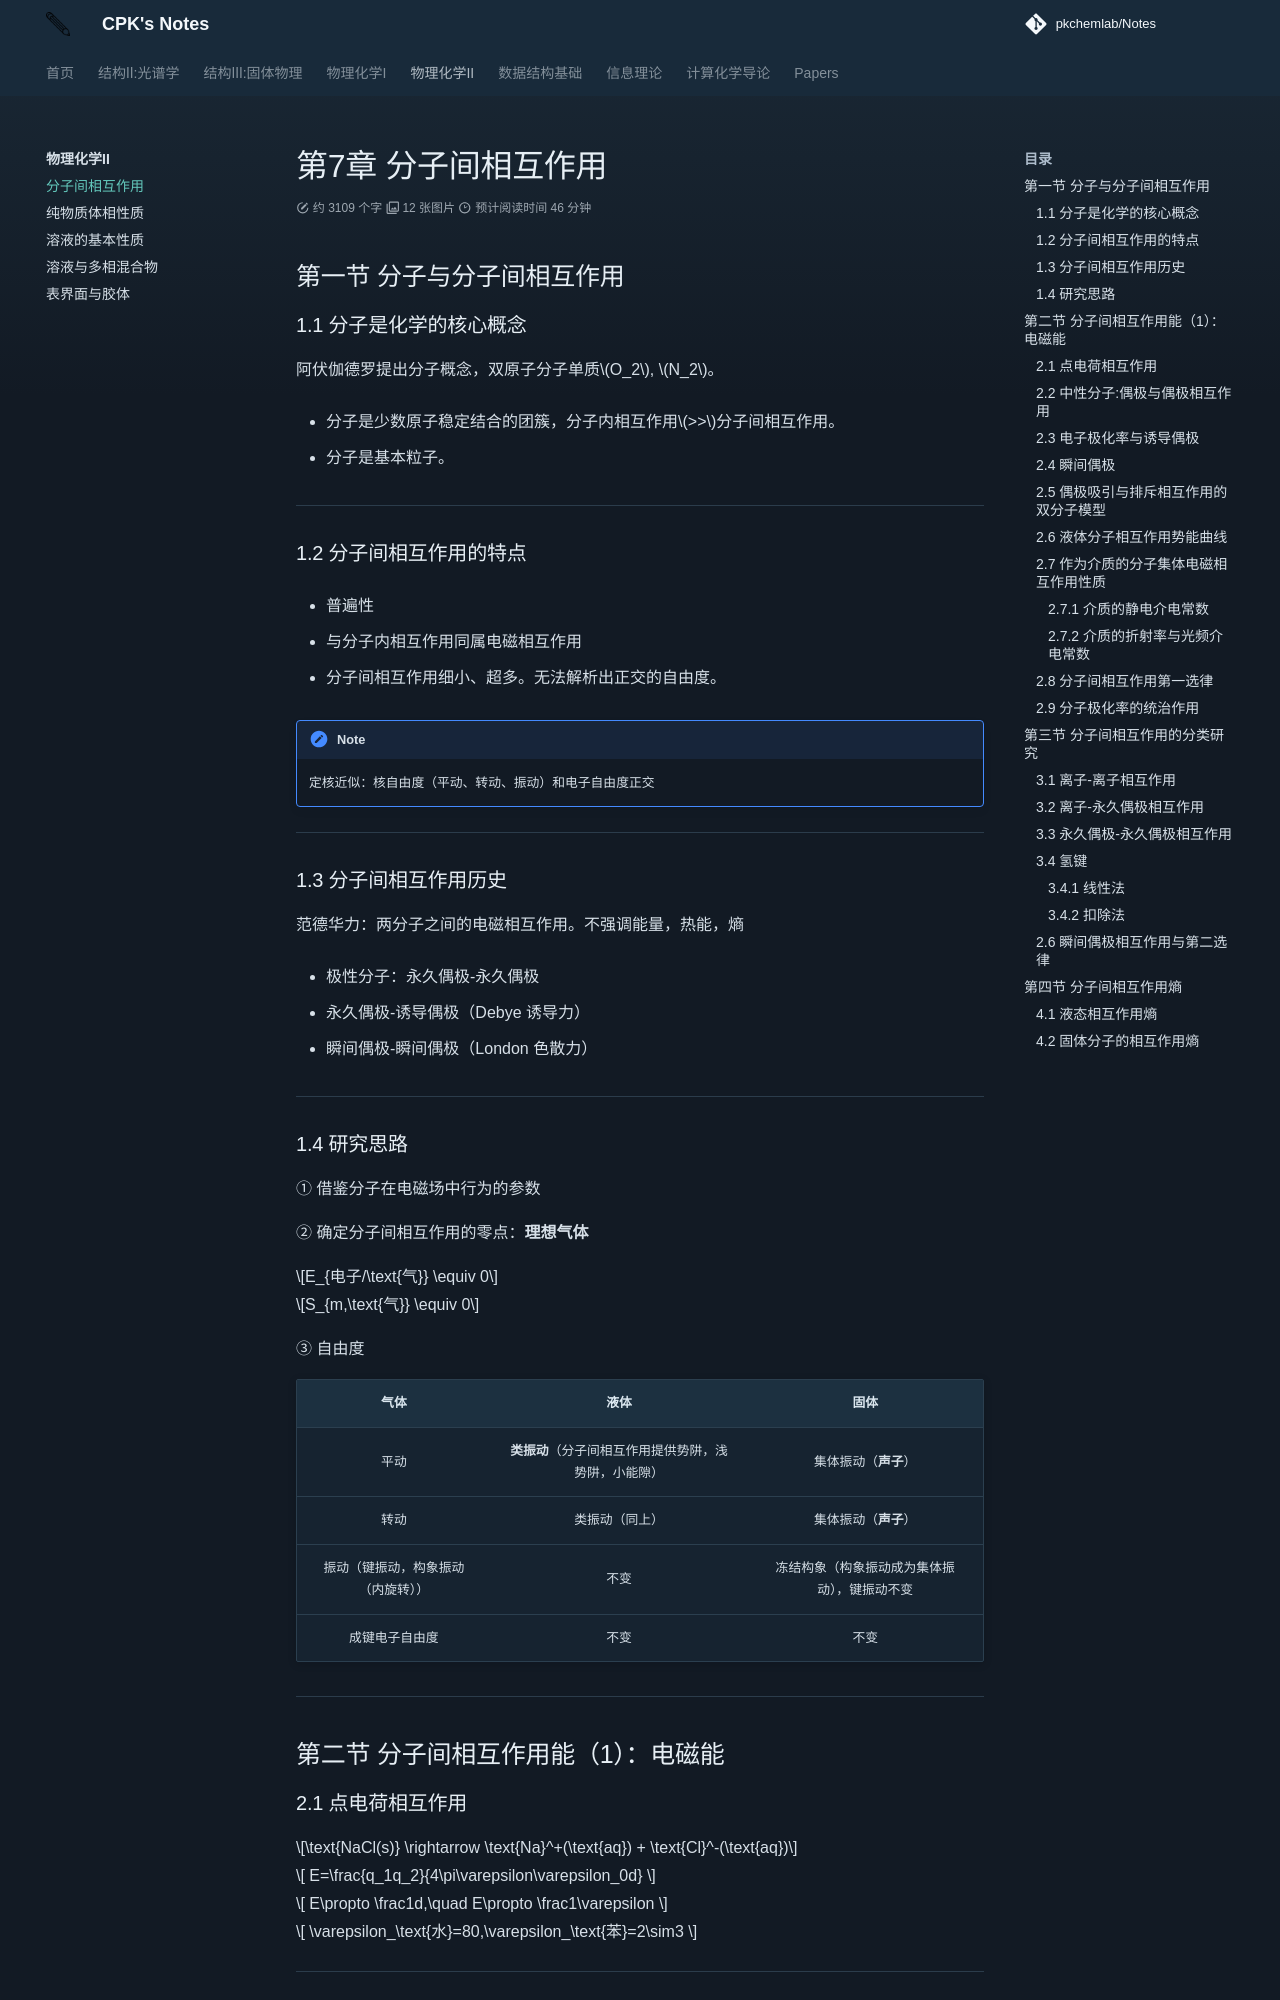

repository: PKChemLAB/Notes · page: physical-chem-2/chapter-7/index.html · generator: mkdocs

# 第7章 分子间相互作用

## 第一节 分子与分子间相互作用

### 1.1 分子是化学的核心概念

阿伏伽德罗提出分子概念，双原子分子单质$O_2$, $N_2$。

- 分子是少数原子稳定结合的团簇，分子内相互作用$>>$分子间相互作用。

- 分子是基本粒子。

---


### 1.2 分子间相互作用的特点

- 普遍性

- 与分子内相互作用同属电磁相互作用

- 分子间相互作用细小、超多。无法解析出正交的自由度。

!!!NOTE
    定核近似：核自由度（平动、转动、振动）和电子自由度正交

---

### 1.3 分子间相互作用历史

范德华力：两分子之间的电磁相互作用。不强调能量，热能，熵

- 极性分子：永久偶极-永久偶极
  
- 永久偶极-诱导偶极（Debye 诱导力）

- 瞬间偶极-瞬间偶极（London 色散力）

---

### 1.4 研究思路

① 借鉴分子在电磁场中行为的参数

② 确定分子间相互作用的零点：**理想气体**

$$E_{电子/\text{气}} \equiv 0$$

$$S_{m,\text{气}} \equiv 0$$

③ 自由度

| 气体 | 液体 | 固体 |
| :-------: | :-------: | :-------: |
| 平动 | **类振动**（分子间相互作用提供势阱，浅势阱，小能隙） | 集体振动（**声子**） |
| 转动 | 类振动（同上） | 集体振动（**声子**） |
| 振动（键振动，构象振动（内旋转）） | 不变 | 冻结构象（构象振动成为集体振动），键振动不变 |
| 成键电子自由度 | 不变 | 不变 |

---

## 第二节 分子间相互作用能（1）：电磁能

### 2.1 点电荷相互作用

$$\text{NaCl(s)} \rightarrow \text{Na}^+(\text{aq}) + \text{Cl}^-(\text{aq})$$

$$
E=\frac{q_1q_2}{4\pi\varepsilon\varepsilon_0d}
$$

$$
E\propto \frac1d,\quad E\propto \frac1\varepsilon
$$

$$
\varepsilon_\text{水}=80,\varepsilon_\text{苯}=2\sim3
$$

---
